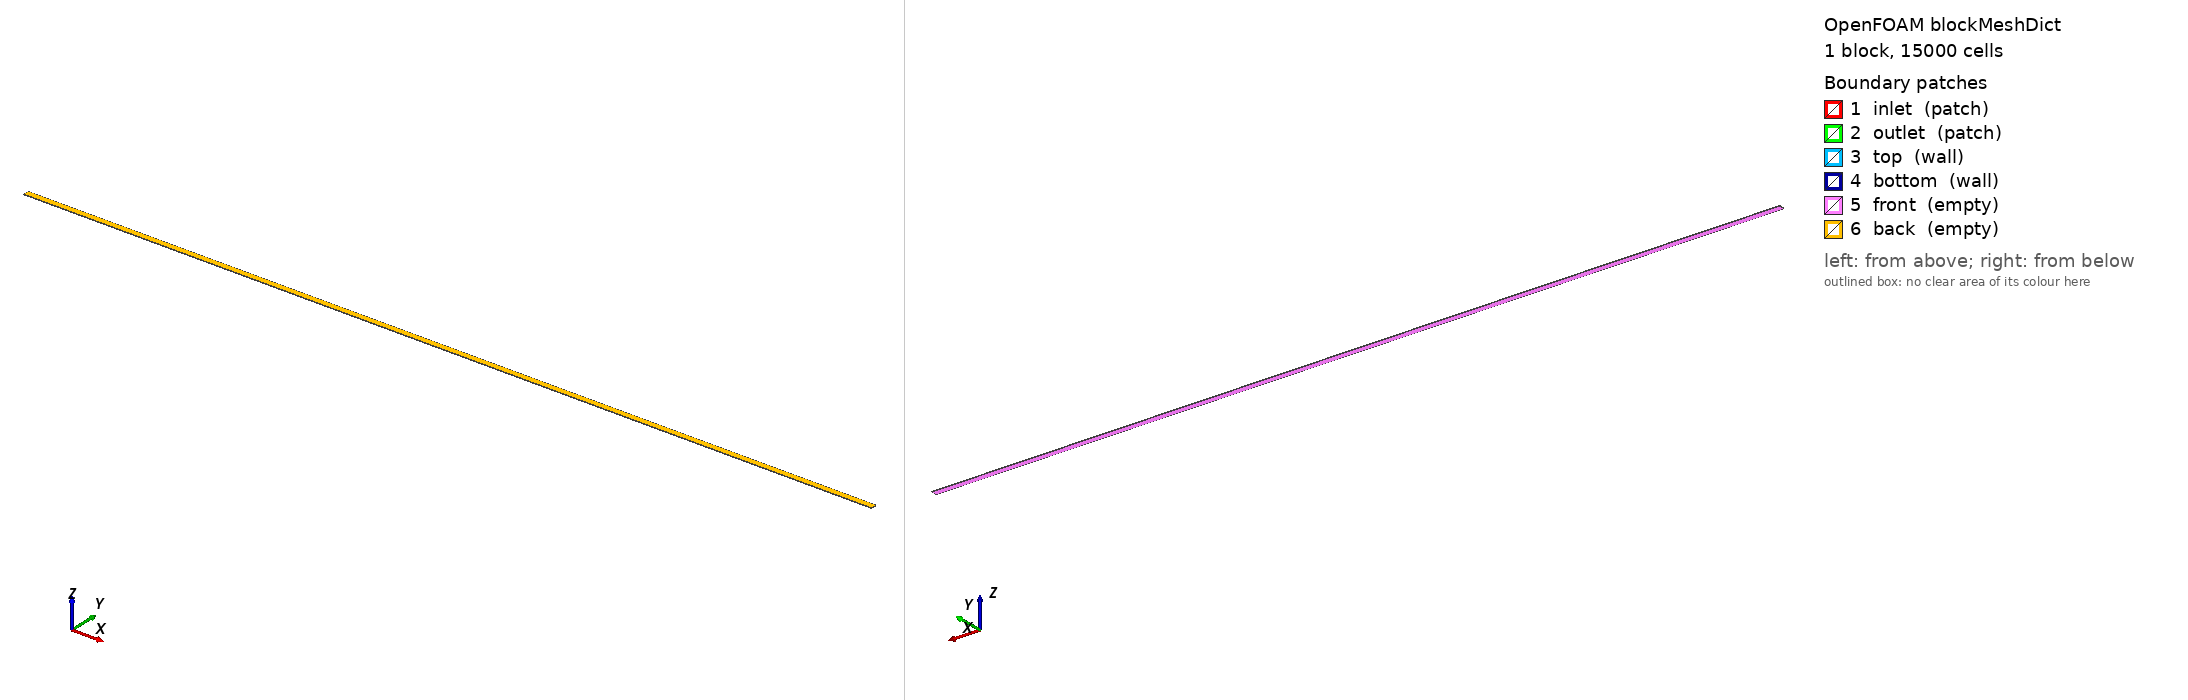

OpenFOAM case: the mesh blockMesh builds from blockMeshDict, 1 block(s), 15000 cells. Boundary patches (legend numbers): 1 inlet (patch), 2 outlet (patch), 3 top (wall), 4 bottom (wall), 5 front (empty), 6 back (empty). Left view from above one corner, right view from below the opposite corner. Boundary conditions: 0 field file(s) under 0/; 0 of 6 drawn patches have an entry in a shipped field file.

=== system/blockMeshDict ===
FoamFile
{
    version     2.0;
    format      ascii;
    class       dictionary;
    object      blockMeshDict;
}

convertToMeters 1;

vertices
(
    (0      -0.5  0)
    (150  -0.5  0)
    (150   0.5  0)
    (0       0.5  0)
    (0      -0.5  0.1)
    (150  -0.5  0.1)
    (150   0.5  0.1)
    (0       0.5  0.1)
);

blocks
(
    hex (0 1 2 3 4 5 6 7) (1500 10 1) simpleGrading (1 1 1)
);

edges ();

boundary
(
    inlet
    {
        type patch;
        faces ((0 4 7 3));
    }
    outlet
    {
        type patch;
        faces ((1 2 6 5));
    }
    top
    {
        type wall;
        faces ((3 7 6 2));
    }
    bottom
    {
        type wall;
        faces ((0 1 5 4));
    }
    front
    {
        type empty;
        faces ((0 3 2 1));
    }
    back
    {
        type empty;
        faces ((4 5 6 7));
    }
);

mergePatchPairs ();


=== system/controlDict ===
FoamFile
{
    version     2.0;
    format      ascii;
    class       dictionary;
    object      controlDict;
}

application     icoFoam;
startFrom       startTime;
startTime       0;
stopAt          endTime;
endTime         200;
deltaT          0.05;
writeControl    timeStep;
writeInterval   400;
purgeWrite      0;
writeFormat     ascii;
writePrecision  6;
writeCompression off;
timeFormat      general;
timePrecision   6;
runTimeModifiable true;
